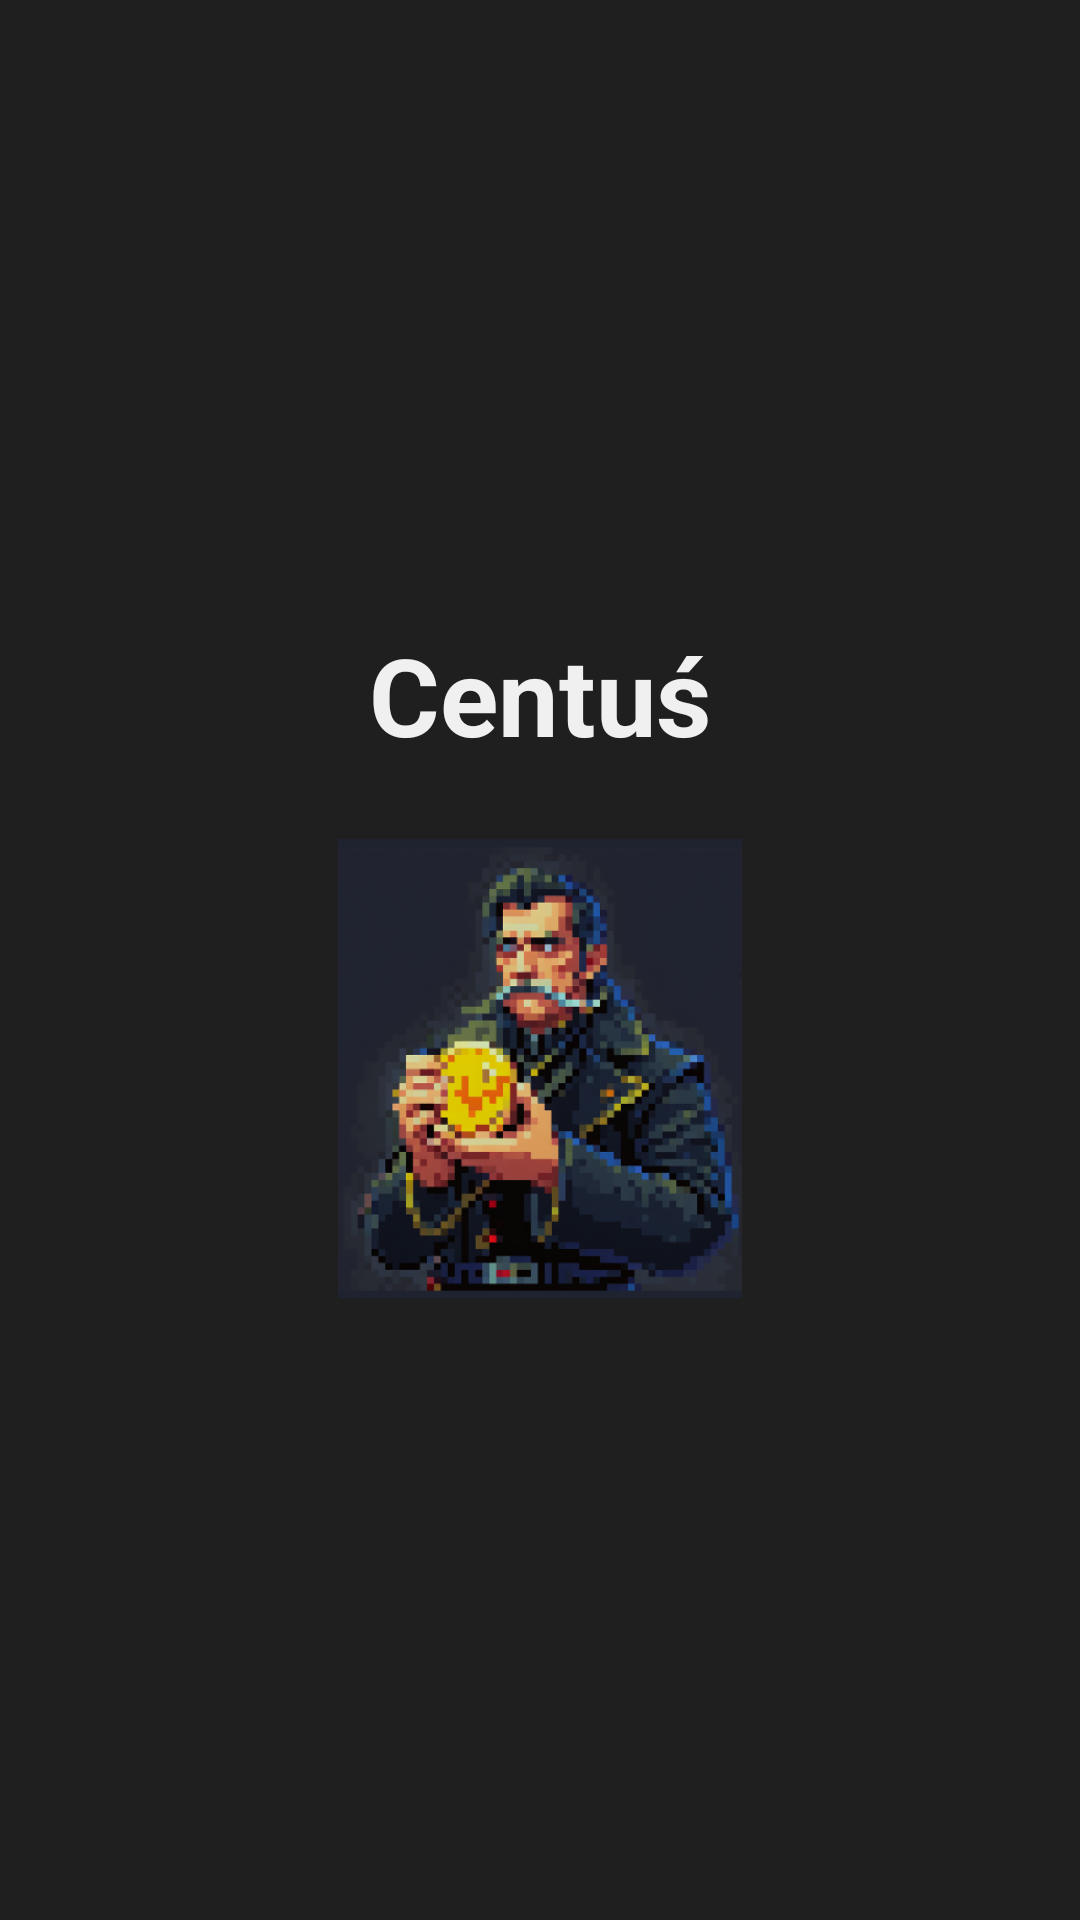

Reconstruct the res/layout file that produces this screen, plus the resources it refers to.
<!-- AndroidManifest.xml: application theme AppTheme -->
<!-- res/layout/activity_splash.xml -->
<androidx.constraintlayout.widget.ConstraintLayout xmlns:android="http://schemas.android.com/apk/res/android"
    xmlns:app="http://schemas.android.com/apk/res-auto"
    android:layout_width="match_parent"
    android:layout_height="match_parent"
    android:background="@color/background_dark">

    <LinearLayout
        android:id="@+id/titleWithLogo"
        android:layout_width="wrap_content"
        android:layout_height="wrap_content"
        android:orientation="vertical"
        android:gravity="center"
        app:layout_constraintTop_toTopOf="parent"
        app:layout_constraintBottom_toBottomOf="parent"
        app:layout_constraintStart_toStartOf="parent"
        app:layout_constraintEnd_toEndOf="parent">

        <TextView
            android:id="@+id/appTitle"
            android:layout_width="wrap_content"
            android:layout_height="wrap_content"
            android:text="Centuś"
            android:textSize="36sp"
            android:textStyle="bold"
            android:textColor="@color/text_light"
            android:layout_marginBottom="24dp" />

        <ImageView
            android:id="@+id/logoImage"
            android:layout_width="170dp"
            android:layout_height="153dp"
            android:src="@drawable/ic_add"
            android:contentDescription="@string/app_logo" />
    </LinearLayout>

</androidx.constraintlayout.widget.ConstraintLayout>
<!-- resources referenced by this layout -->
<resources>
  <color name="background_dark">#1F1F1F</color>
  <color name="text_light">#F0F0F0</color>
  <!-- drawable ic_add: png bitmap (drawable, 140419 bytes) -->
  <string name="app_logo">App Logo</string>
  <style name="AppTheme" parent="Theme.MaterialComponents.DayNight.NoActionBar">
                  <item name="android:windowFullscreen">true</item>
                  <item name="colorPrimary">@color/accent_blue</item>
                  <item name="colorPrimaryVariant">@color/coin_color</item>
                  <item name="colorOnPrimary">@color/text_light</item>
                  <item name="android:windowBackground">@color/background_dark</item>
                  <item name="android:navigationBarColor">@android:color/black</item>
  
          </style>
  <color name="accent_blue">#2196F3</color>
  <color name="coin_color">#FFD700</color>
</resources>
